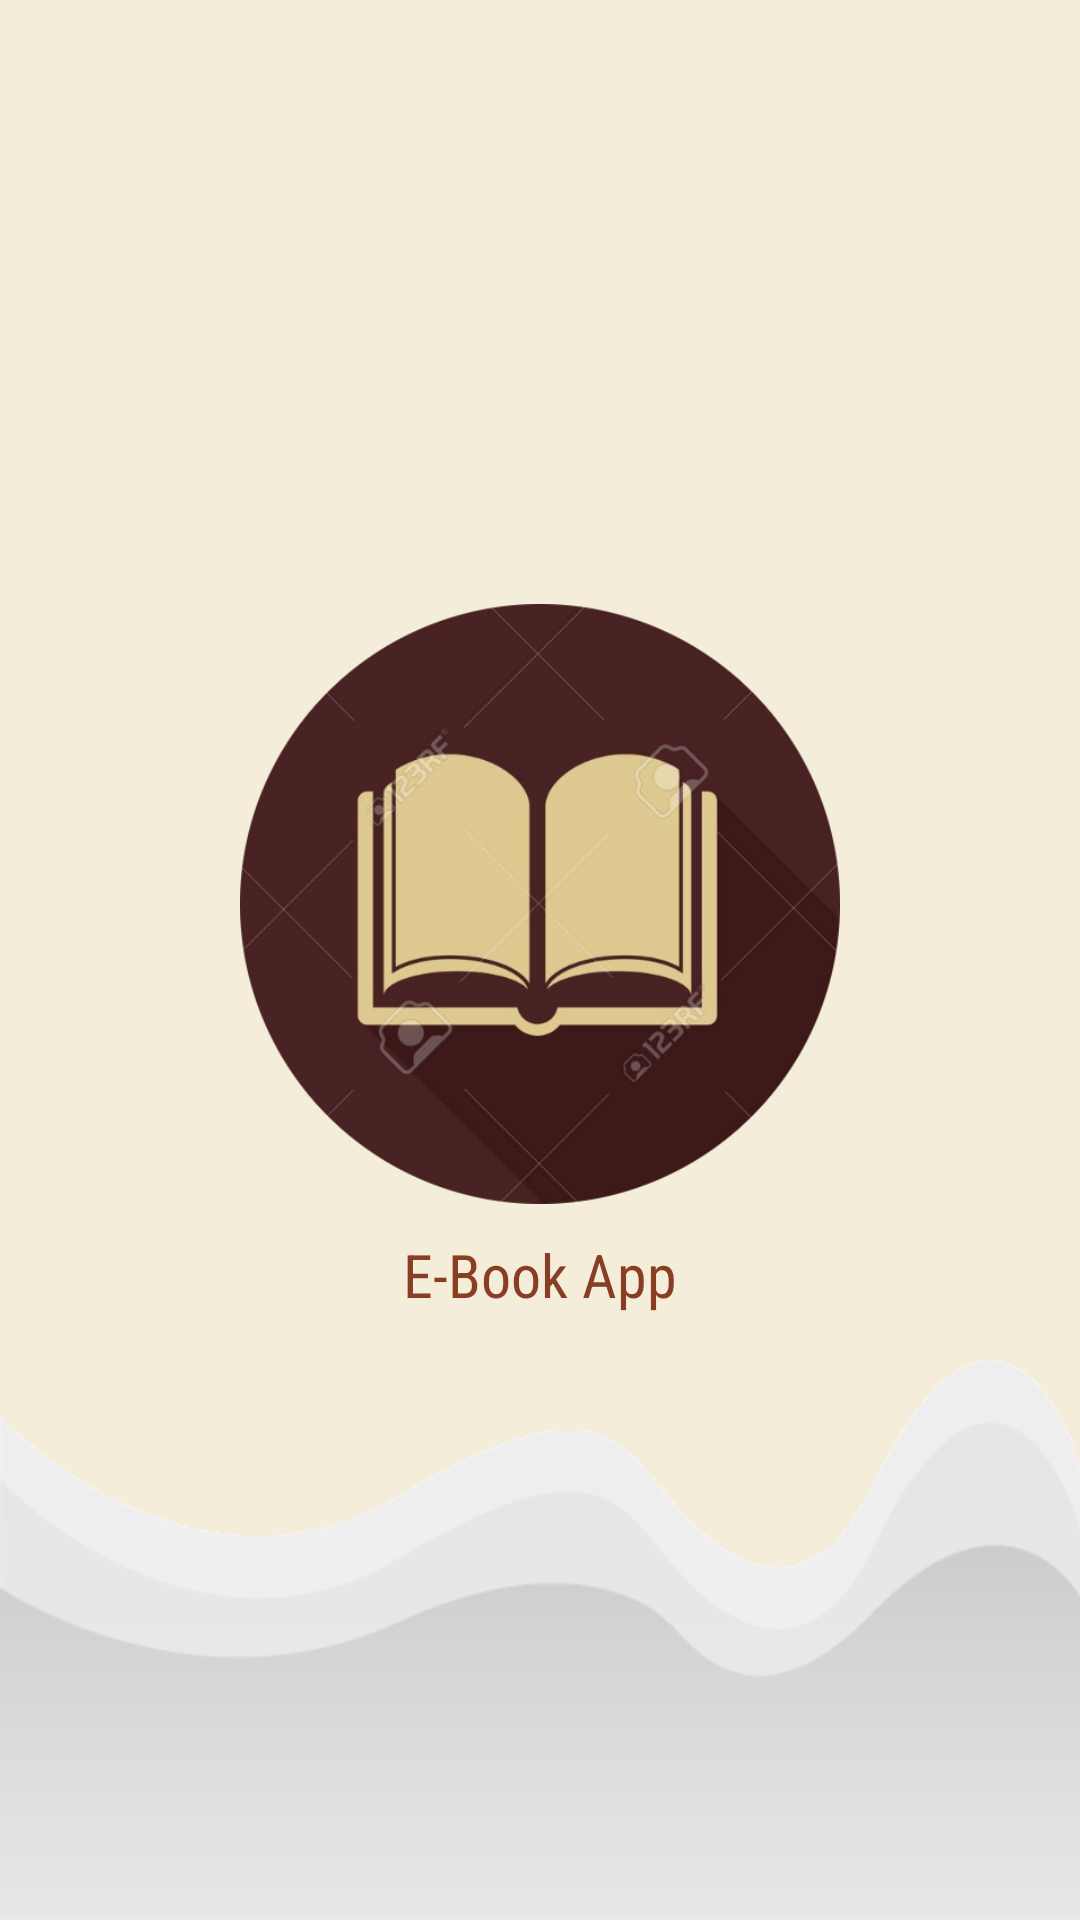

Reconstruct the res/layout file that produces this screen, plus the resources it refers to.
<!-- AndroidManifest.xml: application theme Theme.MaterialComponents.Light.NoActionBar -->
<!-- res/layout/activity_splash.xml -->
<?xml version="1.0" encoding="utf-8"?>
<LinearLayout xmlns:android="http://schemas.android.com/apk/res/android"
    xmlns:app="http://schemas.android.com/apk/res-auto"
    xmlns:tools="http://schemas.android.com/tools"
    android:id="@+id/main"
    android:layout_width="match_parent"
    android:layout_height="match_parent"
    android:orientation="vertical"
    android:background="@drawable/back03"
    android:gravity="center"
    tools:context=".activities.SplashActivity">
    <ImageView
        android:layout_width="200dp"
        android:layout_height="200dp"
        android:src="@drawable/logo4"/>
    <TextView
        android:layout_width="wrap_content"
        android:layout_height="wrap_content"
        android:text="E-Book App"
        android:textSize="20dp"
        android:layout_marginTop="10dp"
        android:textColor="@color/brown"
        android:fontFamily="sans-serif-condensed"/>
</LinearLayout>
<!-- resources referenced by this layout -->
<resources>
  <color name="brown">#873e23</color>
  <!-- drawable back03: png bitmap (drawable, 6205 bytes) -->
  <!-- drawable logo4: png bitmap (drawable, 133956 bytes) -->
</resources>
